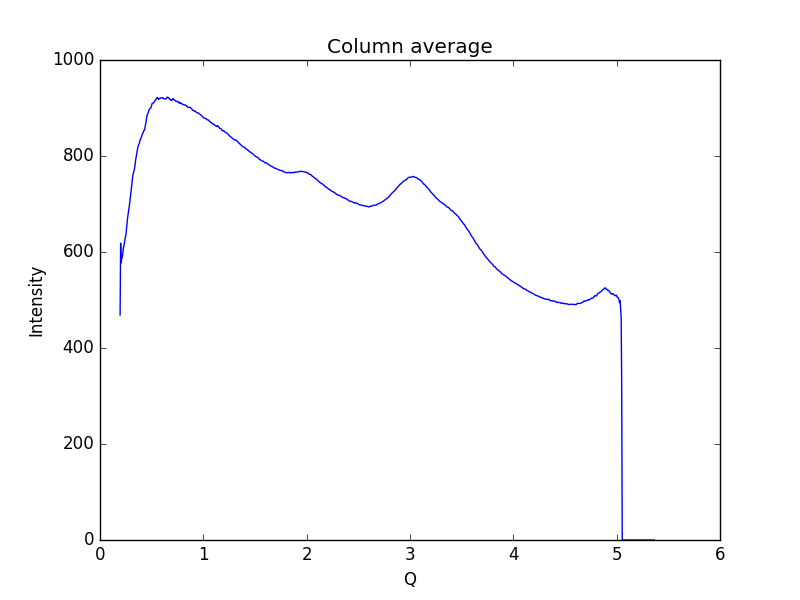

The file beside this chart, header and first rows:
0.19448614755544588, 468.878
0.1997, 618.2
0.2048, 577.1
0.21, 586.6
0.2152, 588.5
0.2204, 596.7
0.2255, 607.4
0.2307, 612.1
0.2359, 617.3
0.2411, 625.5
0.2462, 630.8
0.2514, 636.8
0.2566, 648.8
0.2618, 662.4
0.2669, 670.8
0.2721, 678.1
0.2773, 686.9
0.2825, 694.1
0.2876, 703.1
0.2928, 712.5
0.298, 721.5
0.3032, 732.3
0.3083, 743.5
0.3135, 752.3
0.3187, 760.1
0.3239, 765.3
0.329, 768.6
0.3342, 774.1
0.3394, 781.5
0.3446, 790.9
0.3497, 797.7
0.3549, 804
0.3601, 810.3
0.3653, 817.3
0.3704, 822.1
0.3756, 824.3
0.3808, 826.5
0.386, 831.1
0.3911, 834.6
0.3963, 837.3
0.4015, 839.9
0.4067, 844.1
0.4118, 846.5
0.417, 848.3
0.4222, 852.4
0.4274, 853
0.4325, 855.8
0.4377, 861.8
0.4429, 868.9
0.4481, 874.3
0.4532, 882.1
0.4584, 886.9
0.4636, 888.8
0.4688, 891.7
0.4739, 895.6
0.4791, 898.1
0.4843, 898.6
0.4895, 899.6
0.4946, 901.7
0.4998, 905.4
0.505, 909.7
... 939 more rows
